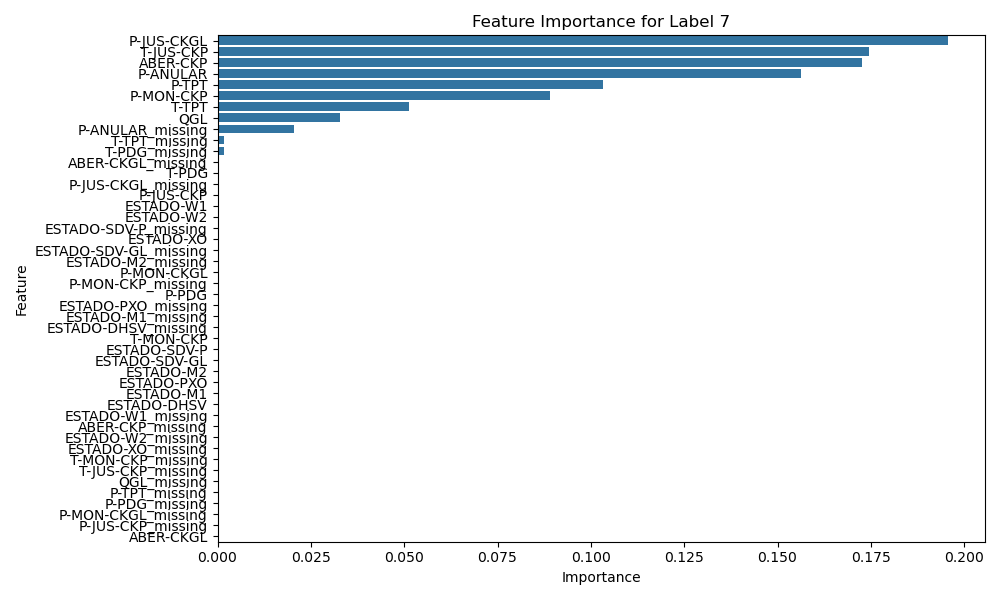

Source data for this figure (header and first rows):
feature, importance
ABER-CKGL_missing, 0.0002539
ABER-CKP_missing, 0.0
ESTADO-DHSV_missing, 0.0
ESTADO-M1_missing, 0.0
ESTADO-PXO_missing, 0.0
ESTADO-M2_missing, 0.0
ESTADO-SDV-GL_missing, 0.0
ESTADO-SDV-P_missing, 0.0
ESTADO-W1_missing, 0.0
ESTADO-W2_missing, 0.0
P-ANULAR_missing, 0.02036
ESTADO-XO_missing, 0.0
P-JUS-CKGL_missing, 0.0
P-MON-CKP_missing, 0.0
P-JUS-CKP_missing, 0.0
P-MON-CKGL_missing, 0.0
P-PDG_missing, 0.0
P-TPT_missing, 0.0
QGL_missing, 0.0
T-JUS-CKP_missing, 0.0
T-MON-CKP_missing, 0.0
T-PDG_missing, 0.001815
T-TPT_missing, 0.001852
ABER-CKGL, 0.0
ABER-CKP, 0.1727
ESTADO-DHSV, 0.0
ESTADO-M1, 0.0
ESTADO-PXO, 0.0
ESTADO-M2, 0.0
ESTADO-SDV-GL, 0.0
ESTADO-SDV-P, 0.0
ESTADO-W1, 0.0
ESTADO-W2, 0.0
P-ANULAR, 0.1562
ESTADO-XO, 0.0
P-JUS-CKGL, 0.1958
P-MON-CKP, 0.08913
P-JUS-CKP, 0.0
P-MON-CKGL, 0.0
P-PDG, 0.0
P-TPT, 0.1034
QGL, 0.03272
T-JUS-CKP, 0.1746
T-MON-CKP, 0.0
T-PDG, 2.0353332691532407e-05
T-TPT, 0.05125
